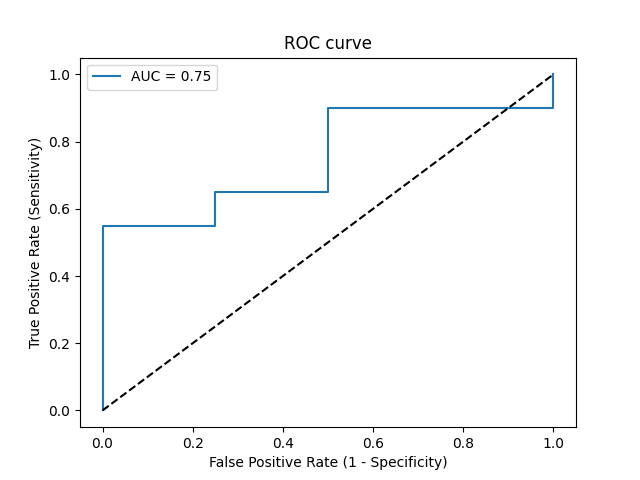

Values plotted in this chart, from the file beside it:
Threshold, Sensitivity, Specificity, NPV, PPV
inf, 0.0, 1.0, 0.1667, 0
0.9994, 0.05, 1.0, 0.1739, 1.0
0.8022, 0.55, 1.0, 0.3077, 1.0
0.7792, 0.55, 0.75, 0.25, 0.9167
0.7142, 0.65, 0.75, 0.3, 0.9286
0.6906, 0.65, 0.5, 0.2222, 0.8667
0.5953, 0.9, 0.5, 0.5, 0.9
0.5497, 0.9, 0.0, 0.0, 0.8182
0.1584, 1.0, 0.0, 0, 0.8333
